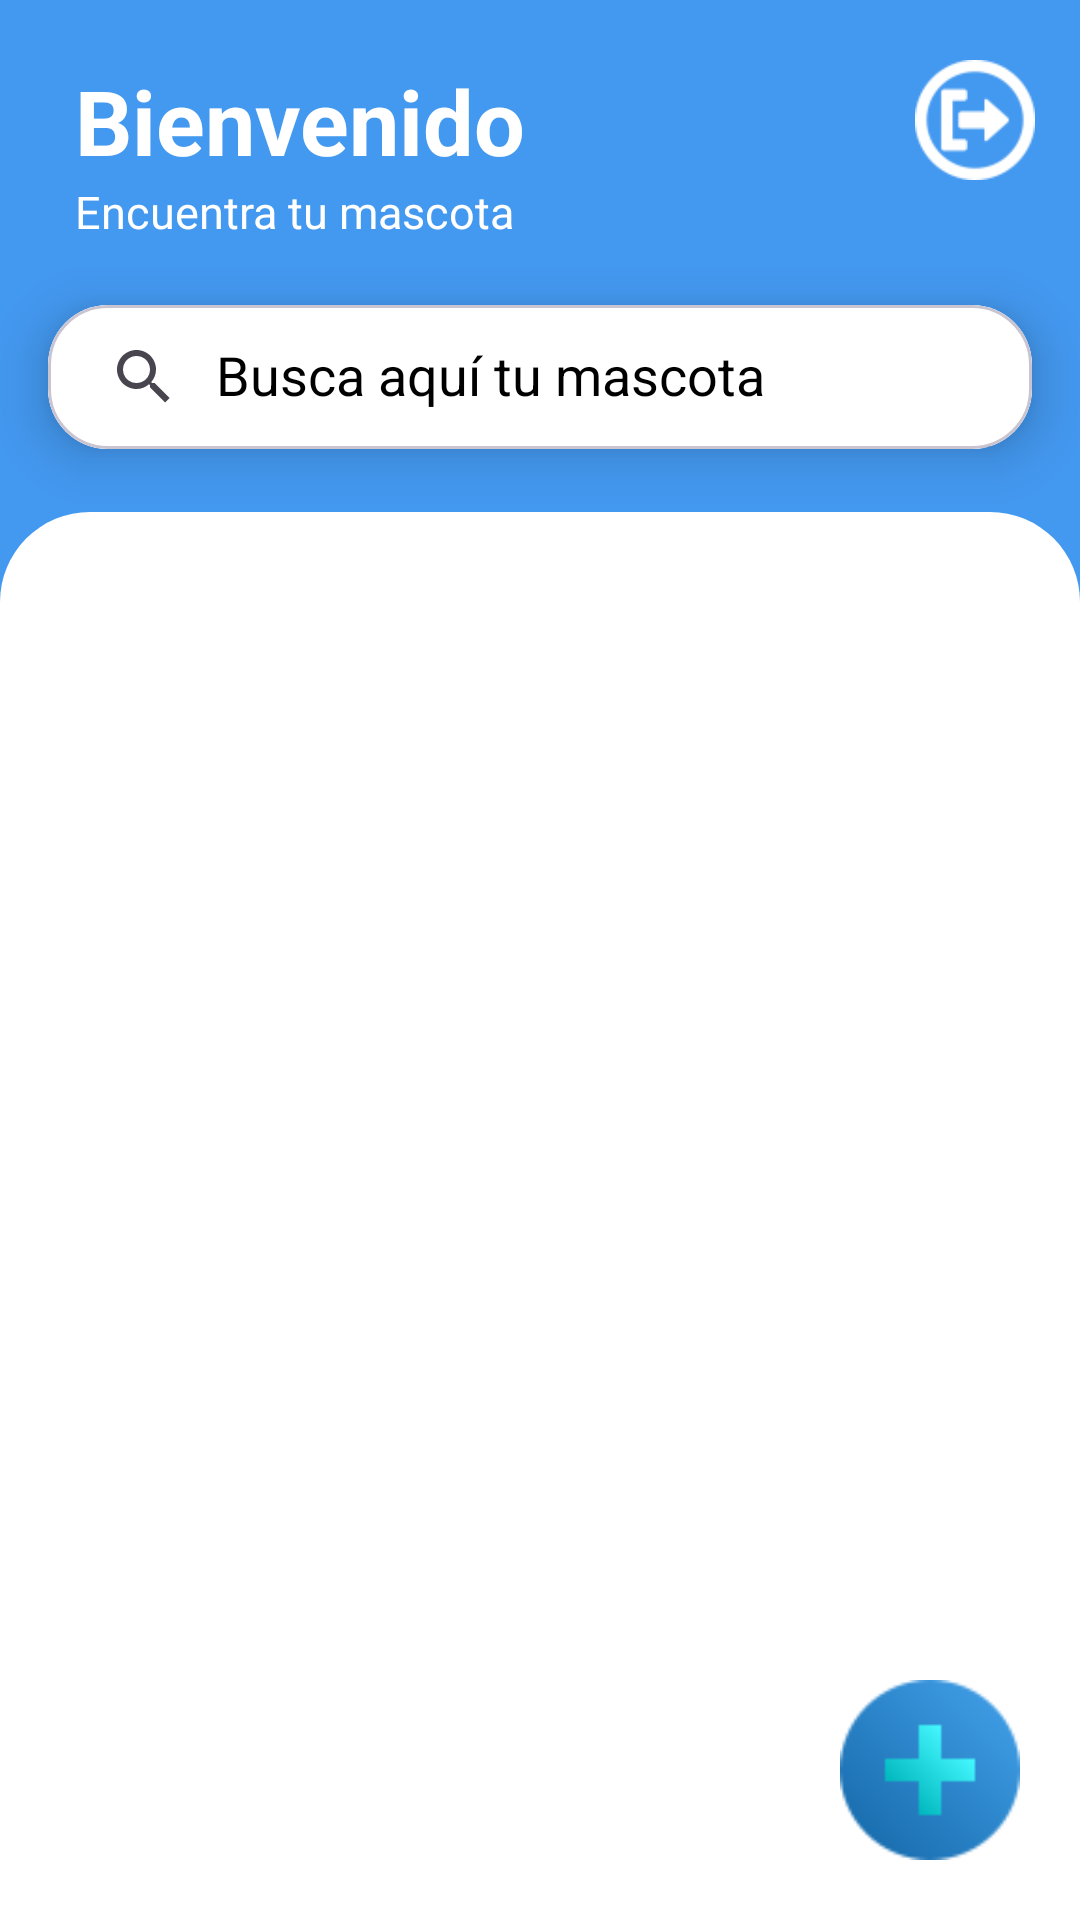

Layout XML and referenced resources for this Android screen:
<!-- AndroidManifest.xml: application theme Theme.PetDayCareKotAndFire -->
<!-- res/layout/activity_pets.xml -->
<?xml version="1.0" encoding="utf-8"?>
<RelativeLayout xmlns:android="http://schemas.android.com/apk/res/android"
    xmlns:app="http://schemas.android.com/apk/res-auto"
    xmlns:tools="http://schemas.android.com/tools"
    android:id="@+id/main_container"
    android:layout_width="match_parent"
    android:layout_height="match_parent"
    android:background="#4398ef"
    tools:context=".pets">


    <RelativeLayout
        android:id="@+id/search_container"
        android:layout_width="match_parent"
        android:layout_height="wrap_content"
        android:paddingTop="20dp">

        <TextView
            android:id="@+id/welcome_text"
            android:layout_width="wrap_content"
            android:layout_height="wrap_content"
            android:layout_marginStart="25dp"
            android:text="Bienvenido"
            android:textColor="@color/white"
            android:textSize="30sp"
            android:textStyle="bold" />

        <TextView
            android:id="@+id/find_pet_text"
            android:layout_width="wrap_content"
            android:layout_height="wrap_content"
            android:layout_below="@id/welcome_text"
            android:layout_marginStart="25dp"
            android:text="Encuentra tu mascota"
            android:textColor="@color/white"
            android:textSize="15sp" />

        <ImageView
            android:id="@+id/logout"
            android:layout_width="40dp"
            android:layout_height="40dp"
            android:layout_alignParentEnd="true"
            android:layout_centerHorizontal="true"
            android:layout_marginEnd="15dp"
            android:src="@drawable/logout" />


        <com.google.android.material.card.MaterialCardView
            android:id="@+id/search_c"
            android:layout_width="match_parent"
            android:layout_height="wrap_content"
            android:layout_below="@+id/find_pet_text"
            app:cardCornerRadius="20dp"
            app:cardElevation="10dp"
            app:cardUseCompatPadding="true">

            <androidx.appcompat.widget.SearchView
                android:id="@+id/search_widget"
                android:layout_width="match_parent"
                android:layout_height="wrap_content"
                android:background="#FFFFFF"
                android:theme="@style/SearchViewStyle"
                app:iconifiedByDefault="false"
                app:queryHint="Busca aquí tu mascota" />

        </com.google.android.material.card.MaterialCardView>
    </RelativeLayout>

    <androidx.recyclerview.widget.RecyclerView
        android:id="@+id/recyclerview_pets"
        android:layout_width="match_parent"
        android:layout_height="match_parent"
        android:layout_below="@+id/search_container"
        android:background="@drawable/recyclerview_style"
        android:scrollIndicators="start" />

    <TextView
        android:id="@+id/empty_list_text"
        android:layout_width="match_parent"
        android:layout_height="wrap_content"
        android:layout_centerInParent="true"
        android:layout_margin="10dp"
        android:text="Aun no tienes mascotas... \nPuedes añadirla en el boton de la esquina inferior derecha"
        android:textAlignment="center"
        android:textColor="@color/blue"
        android:textSize="25sp"
        android:textStyle="bold"
        android:visibility="invisible" />

    <ImageView
        android:id="@+id/empty_list_image"
        android:layout_width="wrap_content"
        android:layout_height="wrap_content"
        android:layout_below="@id/empty_list_text"
        android:layout_centerHorizontal="true"
        android:layout_margin="20dp"
        android:visibility="invisible"
        app:srcCompat="@drawable/add_image" />


    <ImageView
        android:id="@+id/add_pet"
        android:layout_width="60dp"
        android:layout_height="60dp"
        android:layout_alignParentEnd="true"
        android:layout_alignParentBottom="true"
        android:layout_margin="20dp"
        app:srcCompat="@drawable/anadir" />
</RelativeLayout>
<!-- resources referenced by this layout -->
<resources>
  <color name="blue">#2072FF</color>
  <color name="white">#FFFFFFFF</color>
  <!-- drawable add_image: png bitmap (drawable, 7393 bytes) -->
  <!-- drawable anadir: png bitmap (drawable, 2190 bytes) -->
  <!-- drawable logout: png bitmap (drawable, 2871 bytes) -->
  <!-- drawable recyclerview_style (drawable) -->
  <?xml version="1.0" encoding="utf-8"?>
  <shape xmlns:android="http://schemas.android.com/apk/res/android"
      android:padding="10dp"
      android:shape="rectangle">
      <solid android:color="@color/white" />
      <corners
          android:topRightRadius="30dp"
          android:topLeftRadius="30dp"
          />
  
  </shape>
  <style name="SearchViewStyle" parent="Widget.AppCompat.SearchView">
          <item name="android:textColorHint">#000000</item>
      </style>
  <style name="Theme.PetDayCareKotAndFire" parent="Base.Theme.PetDayCareKotAndFire" />
  <style name="Base.Theme.PetDayCareKotAndFire" parent="Theme.Material3.DayNight.NoActionBar">
          
          <item name="colorPrimary">@color/blue</item>
          <item name="actionBarSize">35dp</item>
          <item name="android:navigationBarColor">@color/blue</item>
          
      </style>
</resources>
